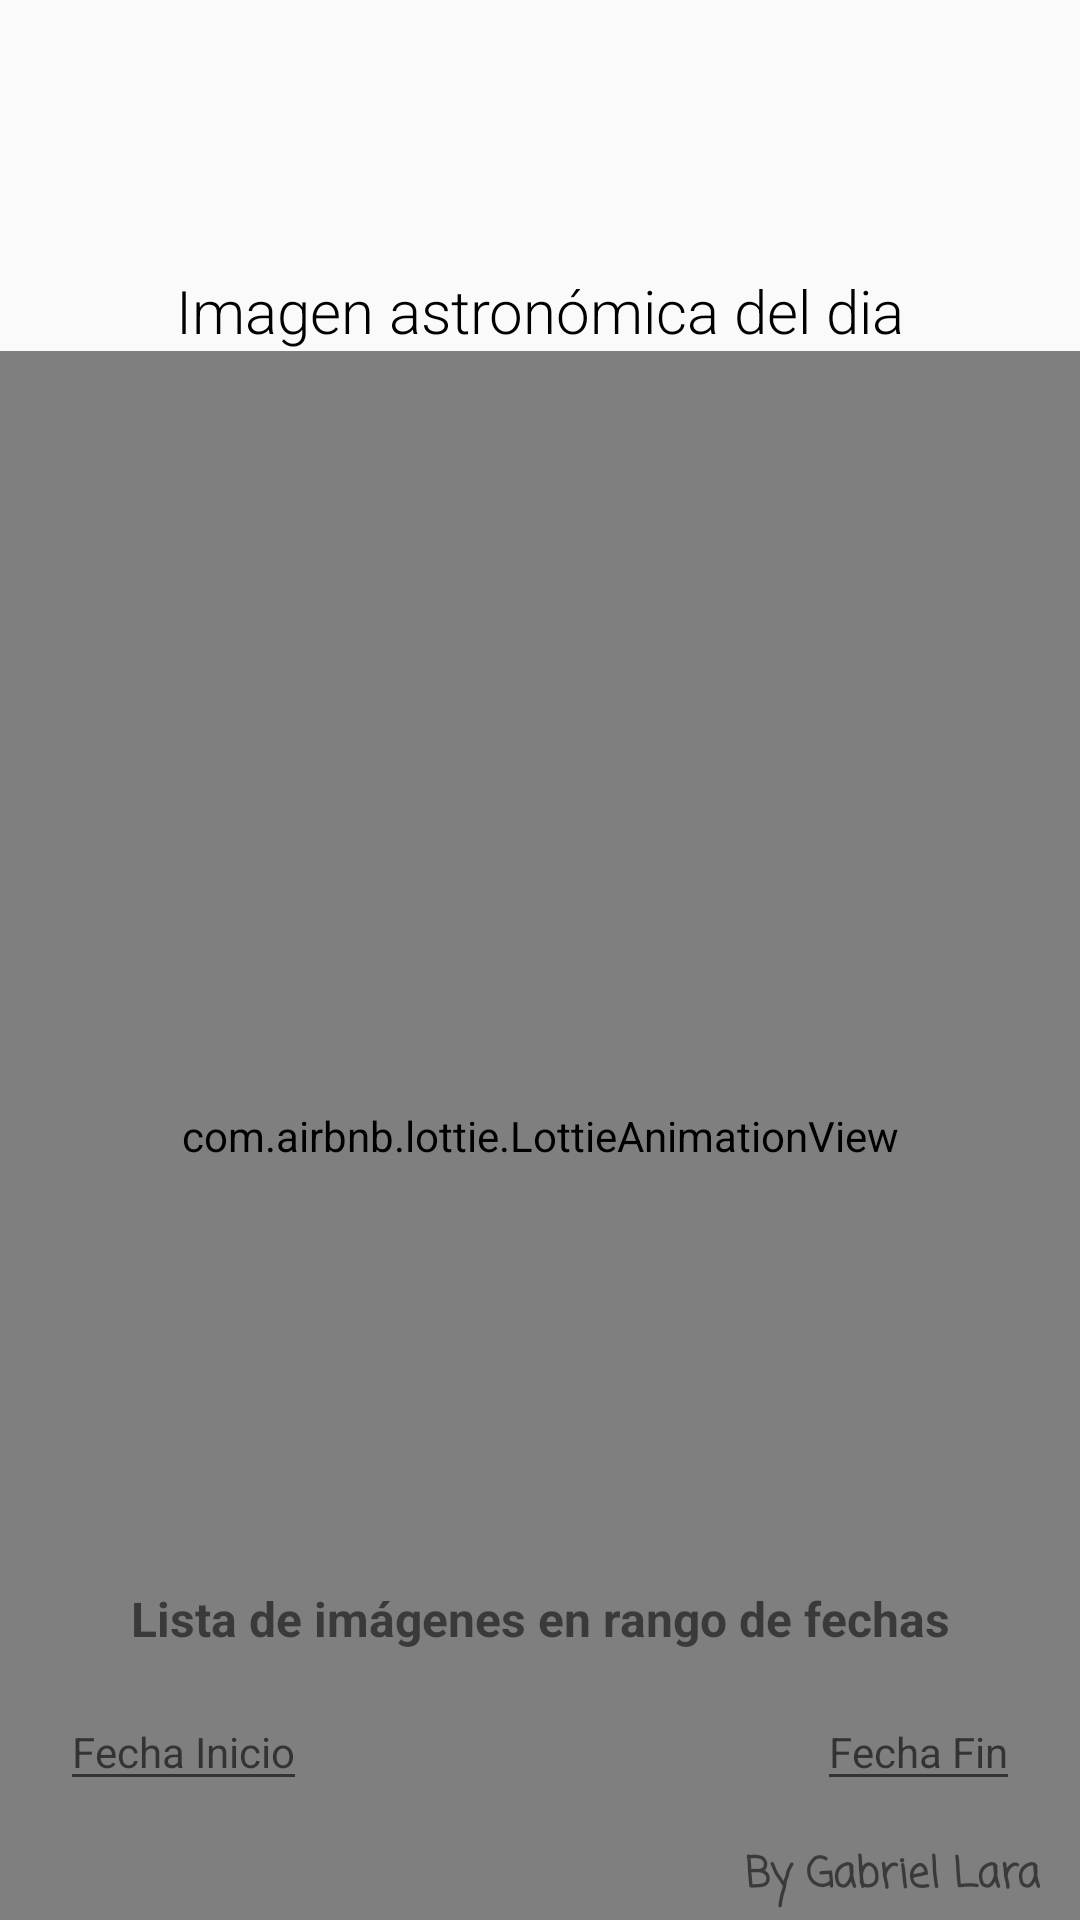

Layout XML and referenced resources for this Android screen:
<!-- AndroidManifest.xml: activity theme Theme.AppCompat.Light.NoActionBar -->
<!-- res/layout/activity_main.xml -->
<?xml version="1.0" encoding="utf-8"?>
<androidx.constraintlayout.widget.ConstraintLayout xmlns:android="http://schemas.android.com/apk/res/android"
    xmlns:app="http://schemas.android.com/apk/res-auto"
    xmlns:tools="http://schemas.android.com/tools"
    android:layout_width="match_parent"
    android:layout_height="match_parent"
    tools:context=".MainActivity">


    <TextView
        android:id="@+id/textView2"
        android:layout_width="wrap_content"
        android:layout_height="wrap_content"
        android:layout_marginTop="12dp"
        android:fontFamily="sans-serif-light"
        android:text="Imagen astronómica del dia"
        android:textAlignment="center"
        android:textColor="@color/design_default_color_on_secondary"
        android:textSize="20sp"
        app:layout_constraintEnd_toEndOf="parent"
        app:layout_constraintStart_toStartOf="parent"
        app:layout_constraintTop_toBottomOf="@+id/imageView" />

    <ImageView
        android:id="@+id/imageView"
        android:layout_width="147dp"
        android:layout_height="74dp"
        android:layout_marginTop="4dp"
        android:background="@drawable/nasalogo"
        app:layout_constraintEnd_toEndOf="parent"
        app:layout_constraintHorizontal_bias="0.501"
        app:layout_constraintStart_toStartOf="parent"
        app:layout_constraintTop_toTopOf="parent" />

    <com.airbnb.lottie.LottieAnimationView
        android:id="@+id/animationView"
        android:layout_width="0dp"
        android:layout_height="0dp"
        app:layout_constraintBottom_toBottomOf="parent"
        app:layout_constraintEnd_toEndOf="parent"
        app:layout_constraintStart_toStartOf="parent"
        app:layout_constraintTop_toBottomOf="@+id/textView2"
        app:lottie_autoPlay="true"
        app:lottie_loop="true"
        app:lottie_rawRes="@raw/luna"
        tools:visibility="gone" />

    <androidx.recyclerview.widget.RecyclerView
        android:id="@+id/fotosnasa"
        android:layout_width="0dp"
        android:layout_height="0dp"
        android:layout_marginTop="12dp"
        android:layout_marginBottom="10dp"
        app:layout_constraintBottom_toTopOf="@+id/textView4"
        app:layout_constraintEnd_toEndOf="parent"
        app:layout_constraintHorizontal_bias="0.0"
        app:layout_constraintStart_toStartOf="parent"
        app:layout_constraintTop_toBottomOf="@+id/textView2"
        tools:visibility="visible">

    </androidx.recyclerview.widget.RecyclerView>

    <TextView
        android:id="@+id/textView4"
        android:layout_width="wrap_content"
        android:layout_height="wrap_content"
        android:layout_marginBottom="64dp"
        android:text="Lista de imágenes en rango de fechas"
        android:textSize="16sp"
        android:textStyle="bold"
        app:layout_constraintBottom_toTopOf="@+id/textView"
        app:layout_constraintEnd_toEndOf="parent"
        app:layout_constraintStart_toStartOf="parent" />

    <EditText
        android:id="@+id/start_date"
        android:layout_width="wrap_content"
        android:layout_height="wrap_content"
        android:layout_marginStart="20dp"
        android:clickable="true"
        android:focusable="false"
        android:hint="Fecha Inicio"
        android:inputType="date"
        android:maxLines="1"
        android:textSize="14sp"
        app:layout_constraintBottom_toTopOf="@+id/textView"
        app:layout_constraintStart_toStartOf="parent"
        app:layout_constraintTop_toBottomOf="@+id/textView4" />

    <EditText
        android:id="@+id/end_date"
        android:layout_width="0dp"
        android:layout_height="wrap_content"
        android:layout_marginEnd="20dp"
        android:clickable="true"
        android:focusable="false"
        android:hint="Fecha Fin"
        android:inputType="date"
        android:maxLines="1"
        android:textSize="14sp"
        app:layout_constraintBottom_toTopOf="@+id/textView"
        app:layout_constraintEnd_toEndOf="parent"
        app:layout_constraintTop_toBottomOf="@+id/textView4" />

    <TextView
        android:id="@+id/textView"
        android:layout_width="wrap_content"
        android:layout_height="wrap_content"
        android:layout_marginBottom="4dp"
        android:fontFamily="casual"
        android:text="By Gabriel Lara"
        android:textSize="14sp"
        android:textStyle="bold"
        app:layout_constraintBottom_toBottomOf="parent"
        app:layout_constraintEnd_toEndOf="parent"
        app:layout_constraintHorizontal_bias="0.949"
        app:layout_constraintStart_toStartOf="parent" />
</androidx.constraintlayout.widget.ConstraintLayout>
<!-- resources referenced by this layout -->
<resources>

</resources>
